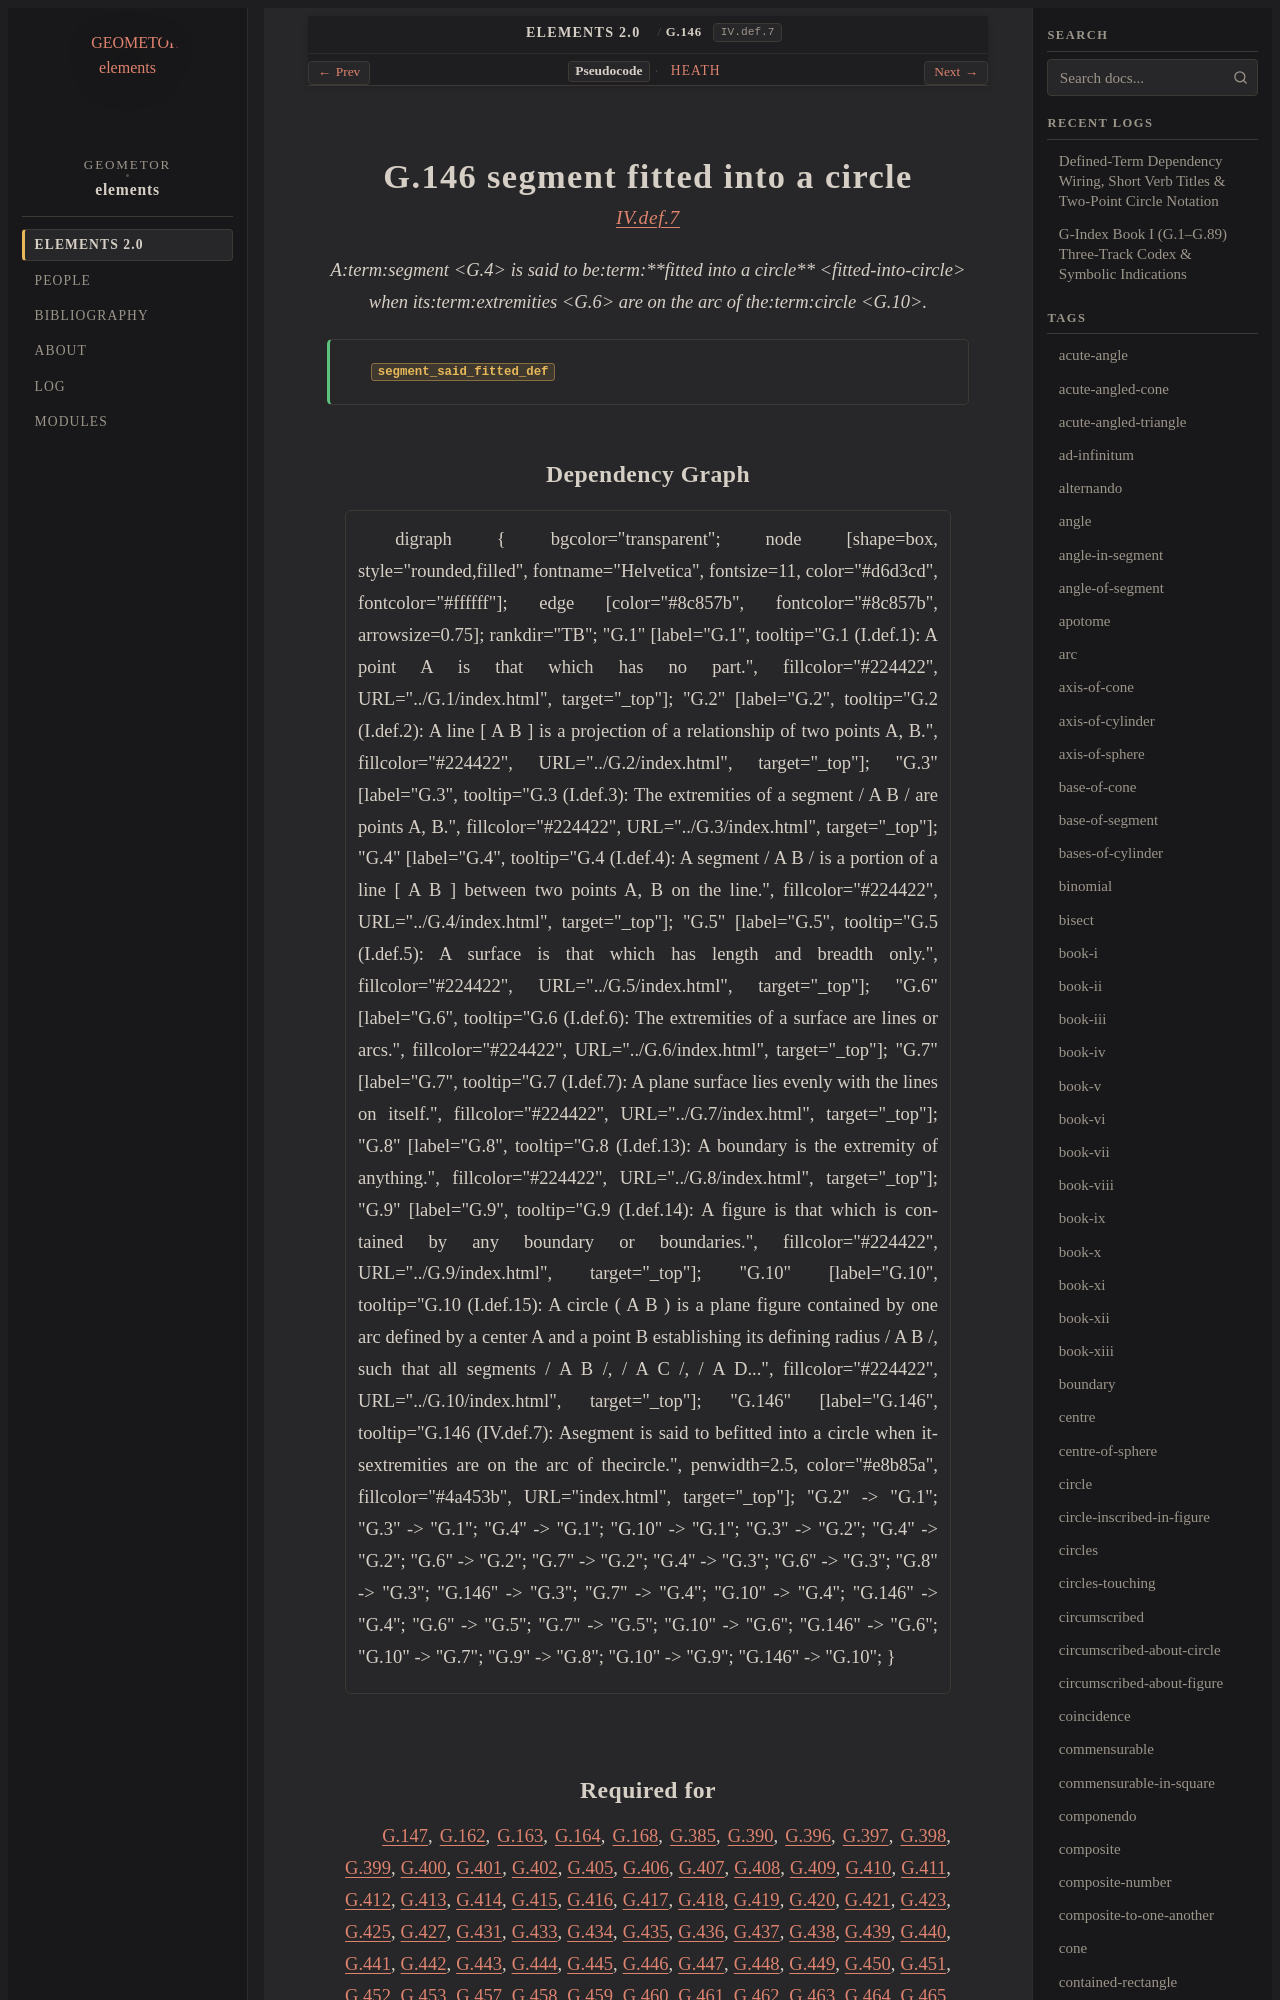

repository: geometor/elements · page: elements2/G.146/index.html · generator: sphinx

:order: 146
:number: 146
:canonical_id: G.146
:original_id: IV.def.7
:title: G.146 segment fitted into a circle
:volume: II
:book: IV
:type: def
:categories: definition, plane-geometry, circles, polygons
:category: definition, plane-geometry, circles, polygons
:tags: book-iv, straight-line, fitted-into-circle, extremity, circle, arc
:dependencies: G.3, G.4, G.6, G.10
:excerpt: Asegment is said to befitted into a circle when itsextremities are on the arc of thecircle.

.. _G.146:
.. _IV.def.7:

G.146 segment fitted into a circle
==================================

.. rubric:: `IV.def.7 <https://geometor.github.io/euclid/heath/volume_II/book_iv/definitions/#iv-def-7>`_

.. enunciation::

   A:term:`segment <G.4>` is said to be:term:`**fitted into a circle** <fitted-into-circle>` when its:term:`extremities <G.6>` are on the arc of the:term:`circle <G.10>`.

.. signature:: def

   | :fn:`segment_said_fitted_def <G.146>`
